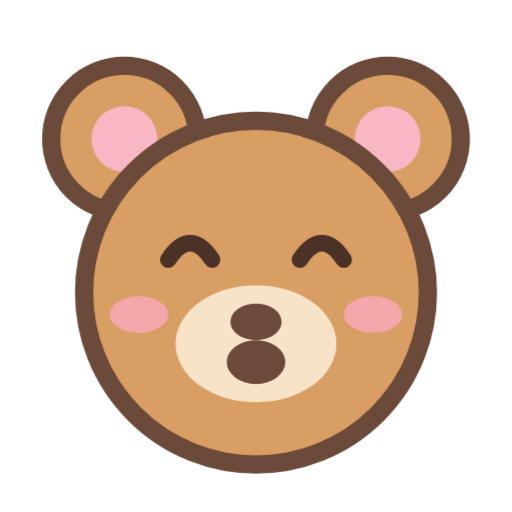
t = 0.00 s
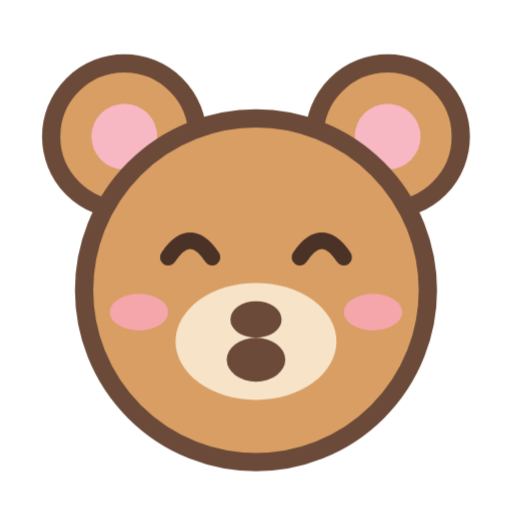
t = 0.40 s
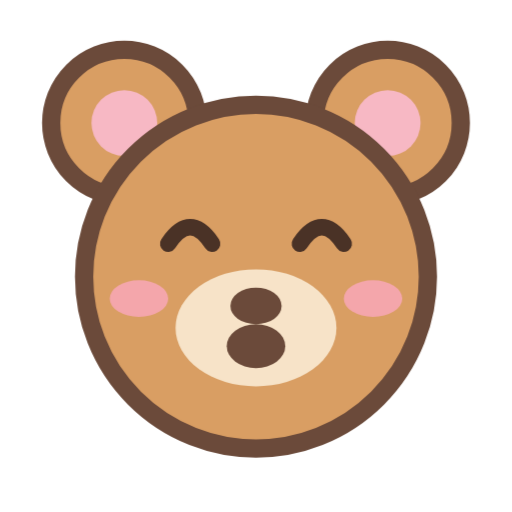
t = 1.20 s
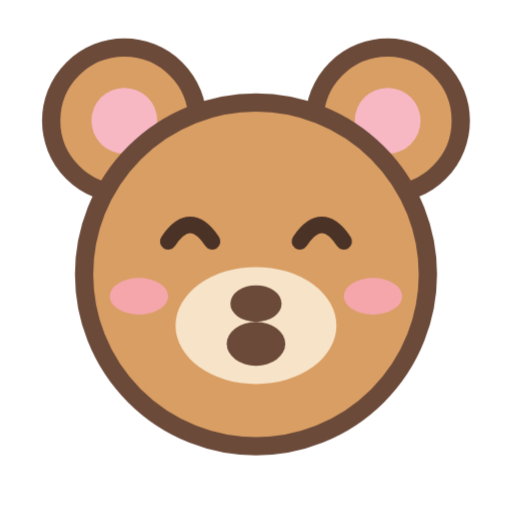
t = 1.60 s
t = 2.00 s: frame unchanged from t = 1.20 s, image omitted
t = 2.80 s: frame unchanged from t = 0.40 s, image omitted

The animated SVG that drew these frames (rendered in a browser with its animation timeline set to each time). Animation: 1 CSS @keyframes rule; one cycle of 3.20 s, repeats indefinitely.

<svg xmlns="http://www.w3.org/2000/svg" viewBox="0 0 140 140" role="img" aria-label="小熊岁岁（大声）">
<style>
  .m-float{animation:breathe 3.2s ease-in-out infinite;transform-origin:70px 100px}
  @keyframes breathe{0%,100%{transform:translateY(0)}50%{transform:translateY(-5px)}}
</style>
<g class="m-float">
  <g class="ear"><circle cx="34" cy="38" r="20" fill="#D99E63" stroke="#6B4A3A" stroke-width="5"/><circle cx="34" cy="38" r="9" fill="#F7B8C4"/></g>
  <g class="ear"><circle cx="106" cy="38" r="20" fill="#D99E63" stroke="#6B4A3A" stroke-width="5"/><circle cx="106" cy="38" r="9" fill="#F7B8C4"/></g>
  <circle cx="70" cy="80" r="47" fill="#D99E63" stroke="#6B4A3A" stroke-width="5"/>
  <ellipse cx="70" cy="94" rx="22" ry="16" fill="#F7E3C8"/>
  <g class="eyes" stroke="#4A3226" stroke-width="4.5" fill="none" stroke-linecap="round">
    <path d="M46 71 q6 -9 12 0"/><path d="M82 71 q6 -9 12 0"/>
  </g>
  <ellipse cx="70" cy="88" rx="7" ry="5" fill="#6B4A3A"/>
  <ellipse cx="70" cy="99" rx="8" ry="6" fill="#6B4A3A"/>
  <ellipse cx="38" cy="86" rx="8" ry="5" fill="#F9A8B8" opacity=".85"/>
  <ellipse cx="102" cy="86" rx="8" ry="5" fill="#F9A8B8" opacity=".85"/>
</g>
</svg>
